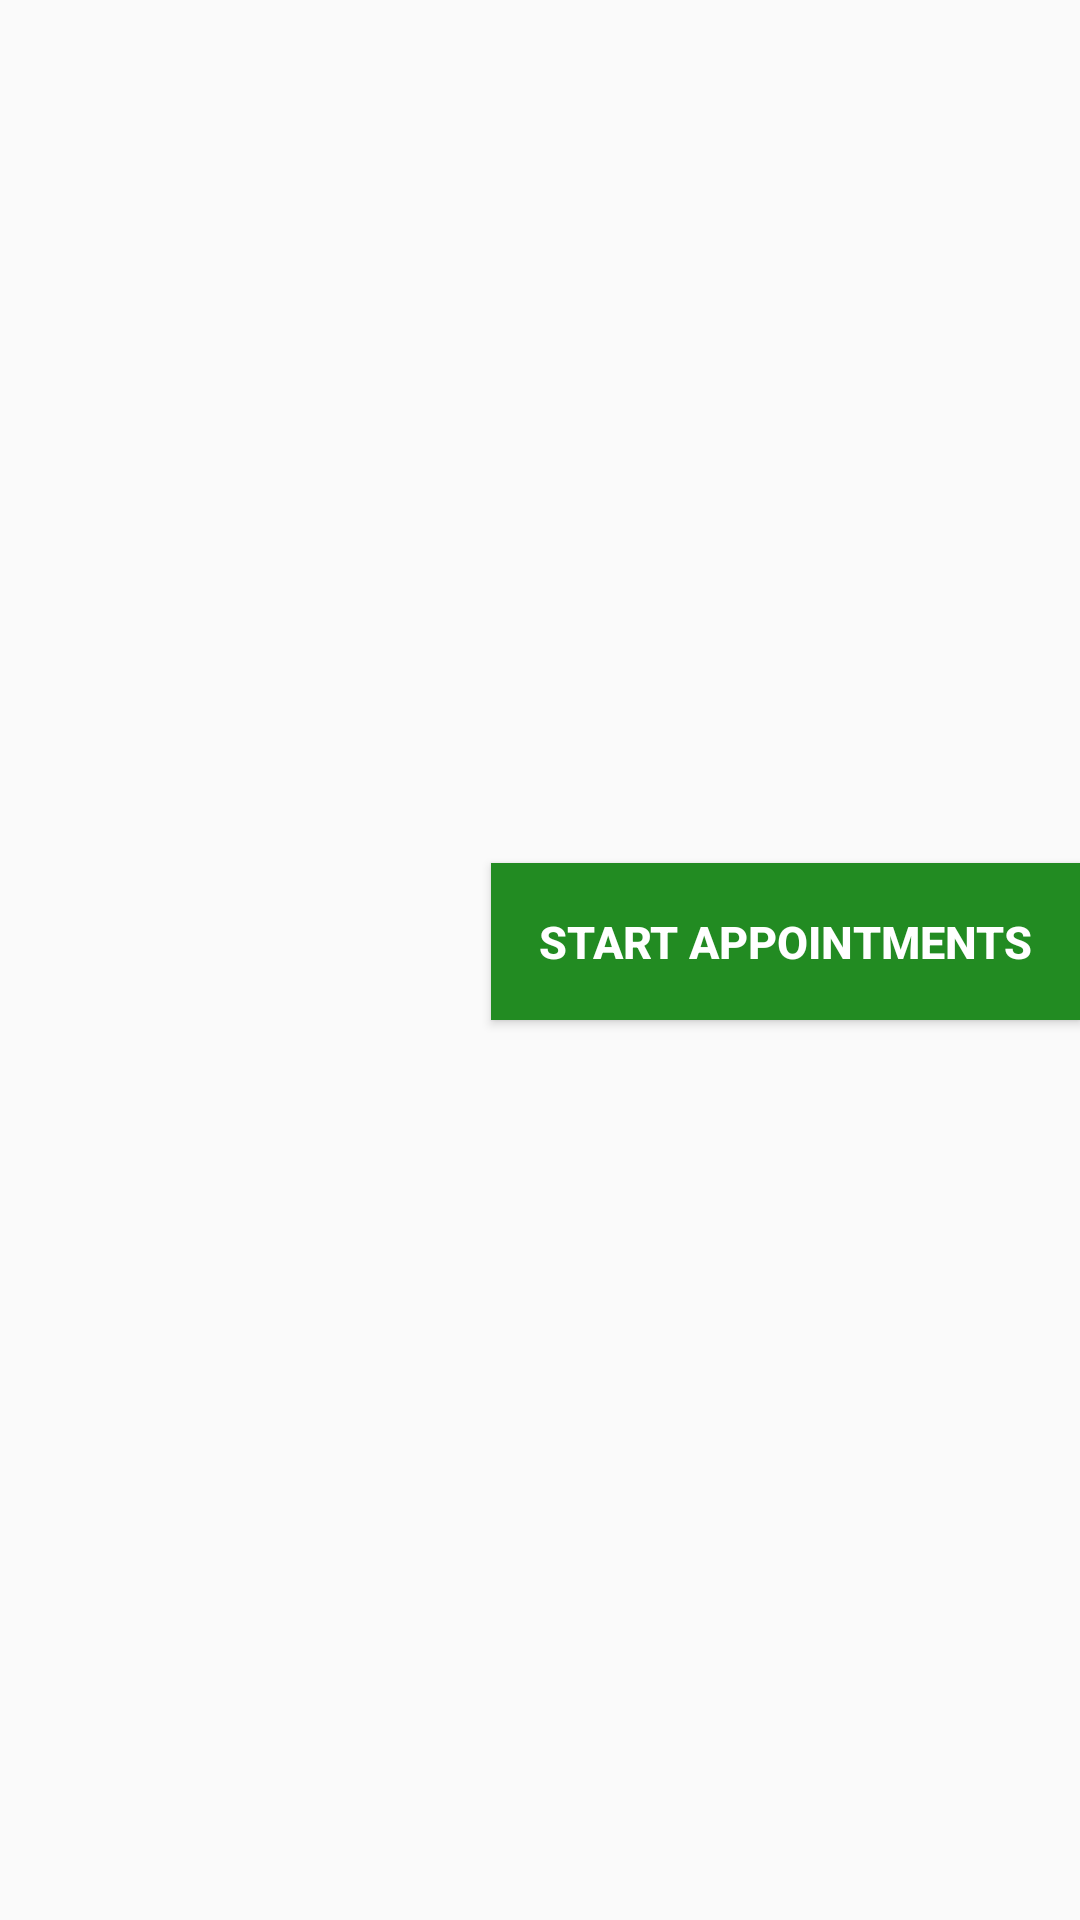

The Android layout XML behind this screen, and the referenced resources:
<!-- AndroidManifest.xml: application theme AppTheme -->
<!-- res/layout/activity_doctor_module.xml -->
<?xml version="1.0" encoding="utf-8"?>
<LinearLayout xmlns:android="http://schemas.android.com/apk/res/android"
    xmlns:app="http://schemas.android.com/apk/res-auto"
    xmlns:tools="http://schemas.android.com/tools"
    android:layout_width="match_parent"
    android:layout_height="match_parent"
    android:orientation="vertical"
    tools:context=".Doctor.DoctorModule">
    
    <TextView
        android:id="@+id/name"
        android:layout_width="wrap_content"
        android:layout_height="wrap_content"
        android:textSize="25dp"
        android:textColor="@color/black"
        android:layout_margin="16dp"
        />
    <TextView
        android:id="@+id/hospital"
        android:layout_width="wrap_content"
        android:layout_height="wrap_content"
        android:textSize="25dp"
        android:textColor="@color/black"
        android:layout_margin="16dp"
        />
    <TextView
        android:id="@+id/location"
        android:layout_width="wrap_content"
        android:layout_height="wrap_content"
        android:textSize="25dp"
        android:textColor="@color/black"
        android:layout_margin="16dp"
        />
    <TextView
        android:id="@+id/phone"
        android:layout_width="wrap_content"
        android:layout_height="wrap_content"
        android:textSize="25dp"
        android:textColor="@color/black"
        android:layout_margin="16dp"
        />
    <Button
        android:layout_width="wrap_content"
        android:layout_height="wrap_content"
        android:layout_gravity="right"
        android:layout_marginTop="25dp"
        android:background="@color/green"
        android:text="Start Appointments"
        android:textColor="@color/white"
        android:textSize="15sp"
        android:onClick="start"
        android:textStyle="bold"
        android:padding="16dp"
        />




</LinearLayout>
<!-- resources referenced by this layout -->
<resources>
  <color name="black">#FF000000</color>
  <color name="green">#228B22</color>
  <color name="white">#FFFFFF</color>
  <style name="AppTheme" parent="Theme.AppCompat.Light.DarkActionBar">
          
          <item name="colorPrimary">@color/colorPrimary</item>
          <item name="colorPrimaryDark">@color/colorPrimary</item>
          <item name="colorAccent">@color/colorAccent</item>
  
  
      </style>
  <color name="colorPrimary">#03DAC5</color>
  <color name="colorAccent">#03DAC5</color>
</resources>
